8-way image classification set "dataset" from GitHub (bondi7/sargassum-image-detection); label vocabulary: coast, coast_sky, coastline, dead_sargassum, death_sargassum, sargassum, sky, water.

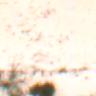
Label: coast_sky

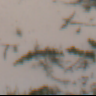
Label: coast_sky

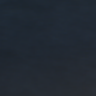
Label: sargassum

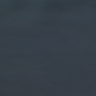
Label: water

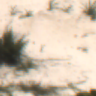
Label: coastline

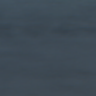
Label: water
